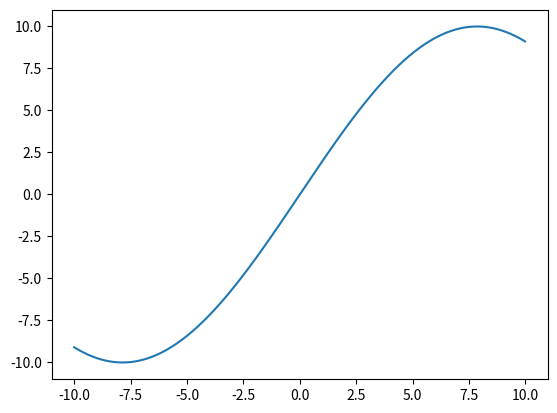

The matplotlib source for this figure:
import numpy as np
import matplotlib.pyplot as plt
import matplotlib.animation as animation

def funkcja(x):
    return 10*np.sin(x/5)
#    return x**2 /10

#func_formula = input("Enter the function formula: ")

# create a lambda function from the formula
#funkcja = lambda x: eval(func_formula)

#x = np.linspace(0,20,21)
x = np.arange(-10,10, np.pi/100)
y = funkcja(x)
dx = np.diff(x)
dy = np.diff(y)
katnach = np.arctan2(dy,dx)
#pochodna = np.gradient(y,x)
fig, ax = plt.subplots()
#ax.set_xlim(0, 10)
#ax.set_ylim(funkcja(0), funkcja(10))
#ax.set_ylim(-4, 4)
#if(funkcja(10) < funkcja(0) -1 ):
#    ax.invert_yaxis()
#ax.set_aspect('equal')

line = ax.plot(x,y)
kolo, = ax.plot(0,0)
promien, = ax.plot(0,0)
sladx = []
slady = []
slad, = ax.plot(0,0)
dzielnik = 50
def frame(i):

    #t = np.arange(0, 2*3.1416, 0.03)
    t = np.linspace(0, 2*3.1416, 6)
    r=1
    krokx = x[i]
    kroky = y[i]
    korekcjax = -r*np.sin(katnach[i])
    korekcjay = r*np.cos(katnach[i])
    #krokxprev = krokx
    #krokyprev = kroky
    xokregu = r*np.cos(t) + krokx + korekcjax
    yokregu = r*np.sin(t) + kroky + korekcjay
    kolo.set_xdata(xokregu)
    kolo.set_ydata(yokregu)
    kat = - np.pi * i/dzielnik
    xwodz = r*np.cos(kat) + krokx + korekcjax
    ywodz = r*np.sin(kat) + kroky + korekcjay
    promien.set_xdata([krokx + korekcjax, xwodz])
    promien.set_ydata([kroky + korekcjay, ywodz])
    sladx.append(xwodz)
    slady.append(ywodz)
    slad.set_data(sladx, slady)
    return kolo, promien, slad

animation = animation.FuncAnimation(fig, func=frame, frames=np.arange(len(x) - 1), interval=1, repeat=False)
plt.show()